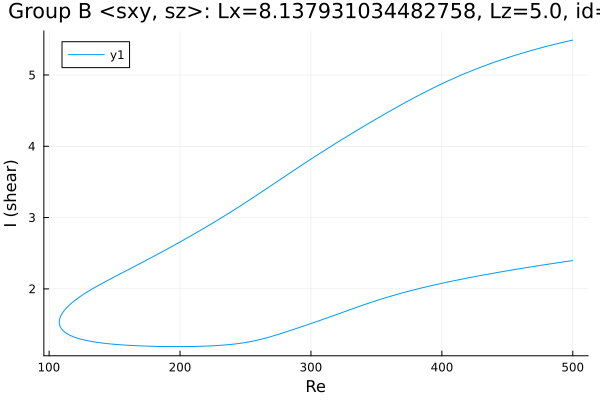

The data file committed next to this chart (first rows):
Re, shear
500.0, 5.49
498.7, 5.484
497.3, 5.478
495.9, 5.472
494.5, 5.466
493, 5.46
491.6, 5.454
490.2, 5.448
488.8, 5.442
487.4, 5.435
486, 5.429
484.6, 5.423
483.1, 5.416
481.7, 5.409
480.3, 5.403
478.9, 5.396
477.5, 5.389
476.1, 5.382
474.7, 5.375
473.2, 5.368
471.8, 5.361
470.4, 5.354
469, 5.347
467.6, 5.339
466.2, 5.332
464.8, 5.324
464.6, 5.323
463.1, 5.316
461.7, 5.308
460.3, 5.3
458.9, 5.292
457.5, 5.284
456.1, 5.276
454.7, 5.268
453.2, 5.26
451.8, 5.252
450.4, 5.243
449, 5.235
447.6, 5.226
446.2, 5.217
445, 5.21
443.6, 5.201
442.2, 5.192
440.8, 5.183
439.4, 5.174
437.9, 5.165
436.5, 5.156
435.1, 5.146
433.7, 5.137
432.3, 5.127
430.9, 5.117
429.5, 5.107
428, 5.097
426.6, 5.087
425.2, 5.077
423.8, 5.067
422.4, 5.056
421, 5.046
419.6, 5.035
418.1, 5.024
... 564 more rows
